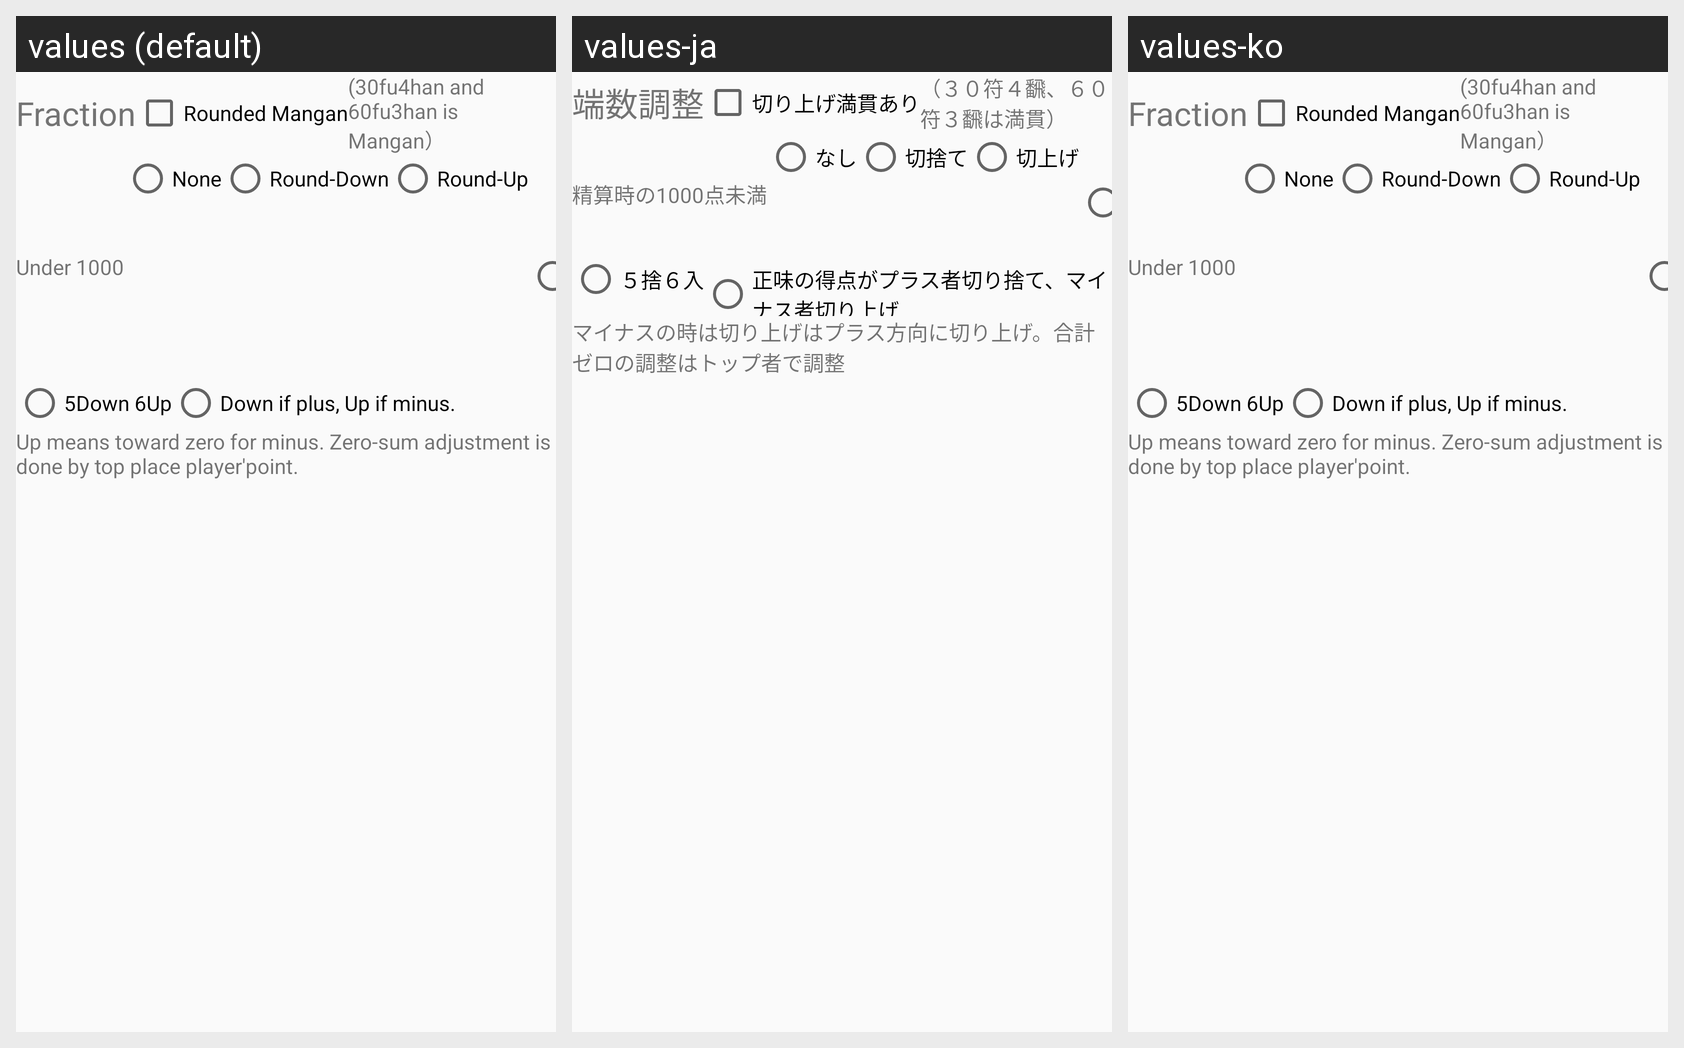

Translations of the strings shown on this Android screen, per locale in the grid:
Android screen res/layout/setting_rule_opt_scoretopoint.xml rendered under 3 locales, left to right: values (default), values-ja, values-ko. Device: Nexus 5 (rendered at 1080×1920; each locale shown at half size, 540×960, under a caption strip naming it); theme AppTheme.NoActionBar.
Strings drawn on this screen, with the default value and each locale's value (text and hints the layout hard-codes, and strings that could not be matched under every locale, appear in the picture but are not listed):

Label_S2P
  values: Fraction
  values-ja: 端数調整
  values-ko: Fraction  [not translated; the default value is used]

Label_RankMUp
  values: Rounded Mangan
  values-ja: 切り上げ満貫あり
  values-ko: Rounded Mangan  [not translated; the default value is used]

Desc_RankMUp
  values: (30fu4han and 60fu3han is Mangan）
  values-ja: （３０符４飜、６０符３飜は満貫）
  values-ko: (30fu4han and 60fu3han is Mangan）  [not translated; the default value is used]

Label_S2PLast
  values: Under 1000
  values-ja: 精算時の1000点未満
  values-ko: Under 1000  [not translated; the default value is used]

Label_S2P_No
  values: None
  values-ja: なし
  values-ko: None  [not translated; the default value is used]

Label_S2P_Floor
  values: Round-Down
  values-ja: 切捨て
  values-ko: Round-Down  [not translated; the default value is used]

Label_S2P_Ceiling
  values: Round-Up
  values-ja: 切上げ
  values-ko: Round-Up  [not translated; the default value is used]

Label_S2P_56
  values: 5Down 6Up
  values-ja: ５捨６入
  values-ko: 5Down 6Up  [not translated; the default value is used]

Label_S2P_PM
  values: Down if plus, Up if minus.
  values-ja: 正味の得点がプラス者切り捨て、マイナス者切り上げ
  values-ko: Down if plus, Up if minus.  [not translated; the default value is used]

Label_S2P_Zero
  values: Up means toward zero for minus. Zero-sum adjustment is done by top place player'point.
  values-ja: マイナスの時は切り上げはプラス方向に切り上げ。合計ゼロの調整はトップ者で調整
  values-ko: Up means toward zero for minus. Zero-sum adjustment is done by top place player'point.  [not translated; the default value is used]
